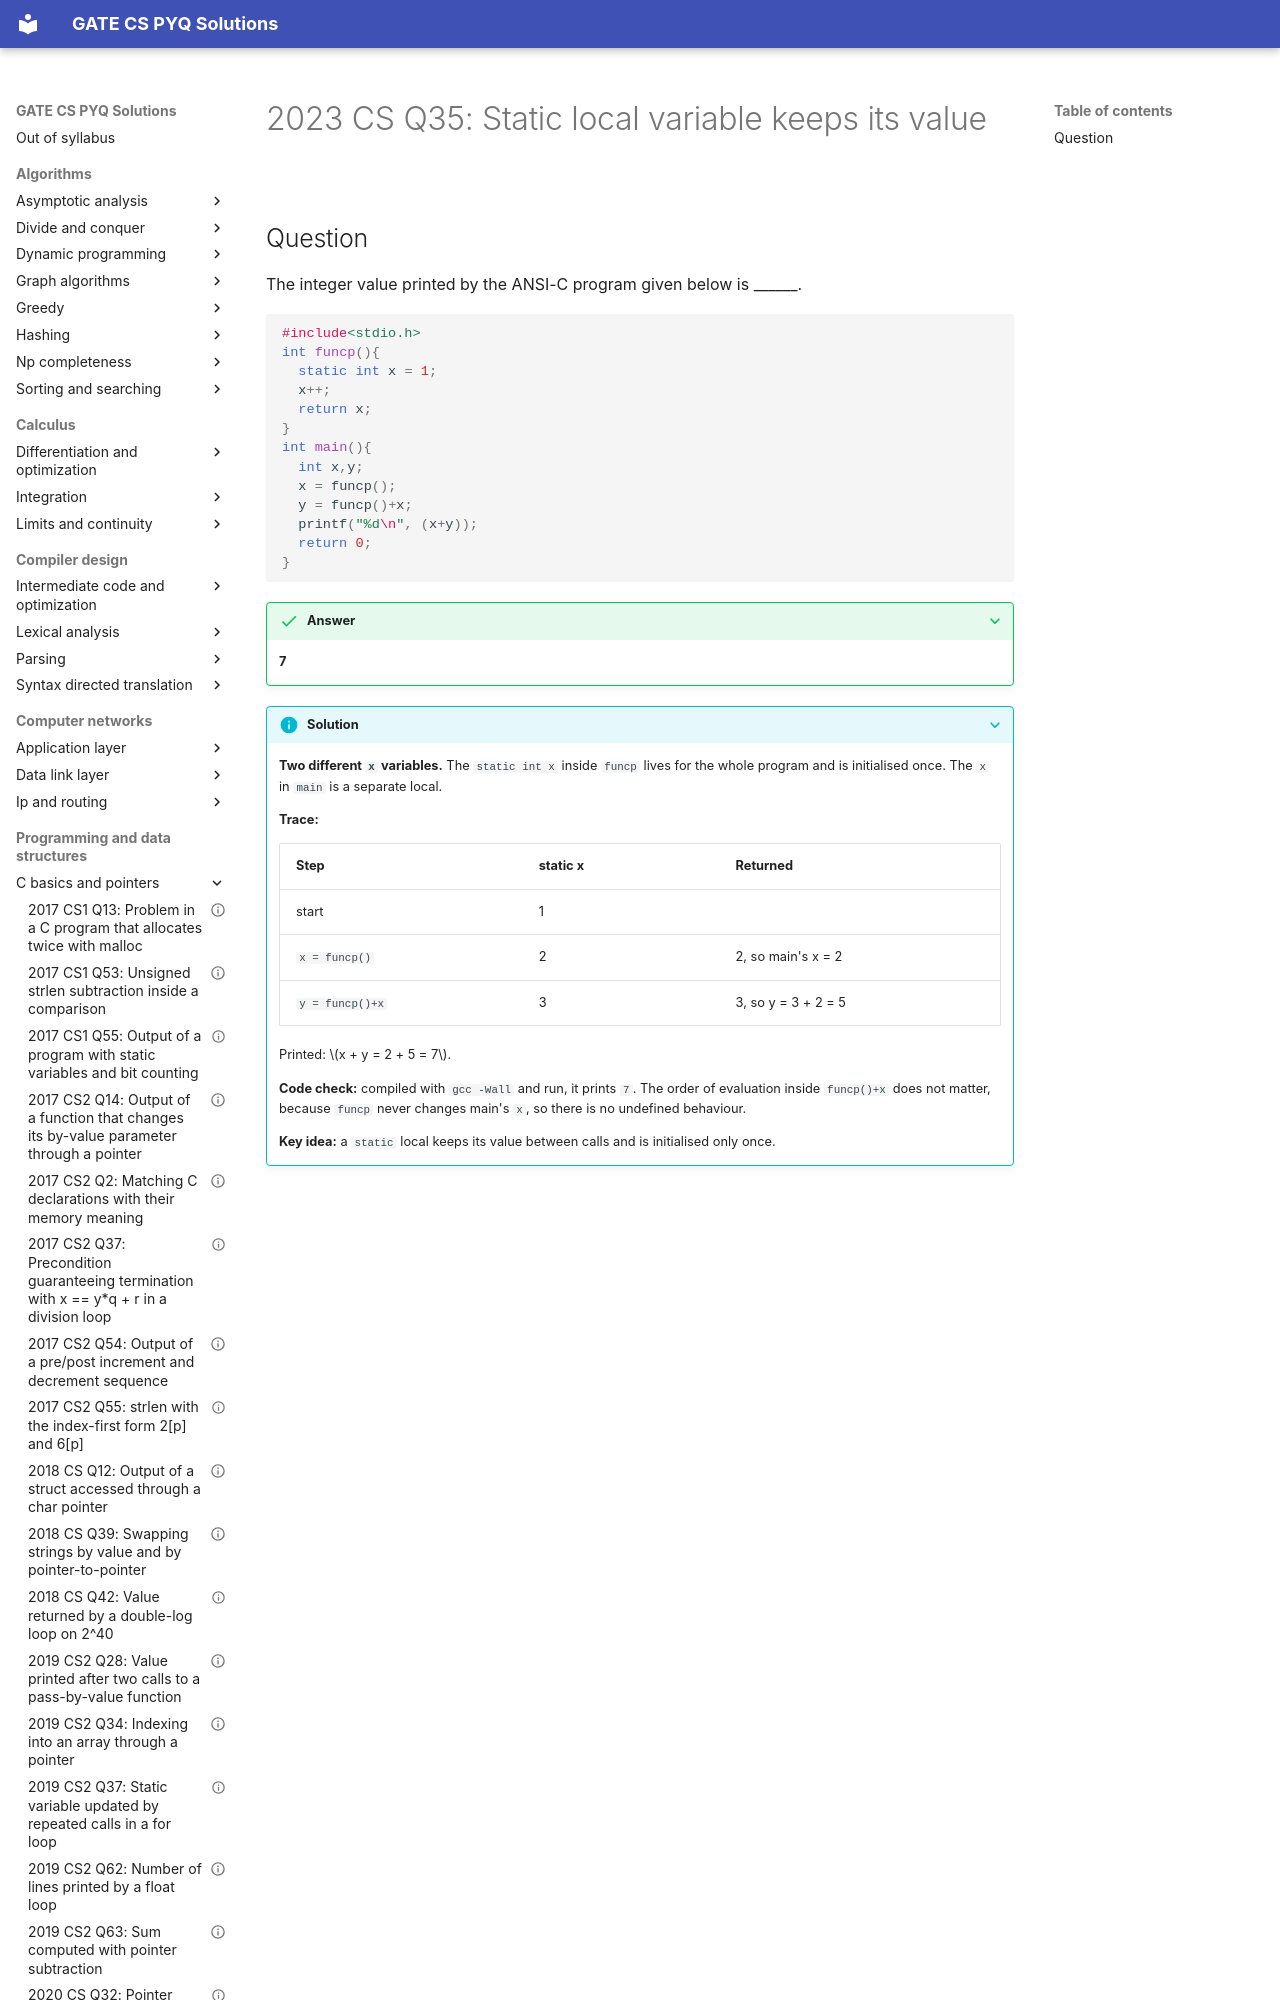

repository: saheenusman/GATE-PYQs · page: programming-and-data-structures/c-basics-and-pointers/2023-set1-q35/index.html · generator: mkdocs

---
title: "2023 CS Q35: Static local variable keeps its value"
year: 2023
set: 1
paper: CS
q_no: 35
subject: programming-and-data-structures
topic: c-basics-and-pointers
also: []
marks: 1
type: NAT
official_answer: "7"
status: verified
---

# 2023 CS Q35: Static local variable keeps its value
